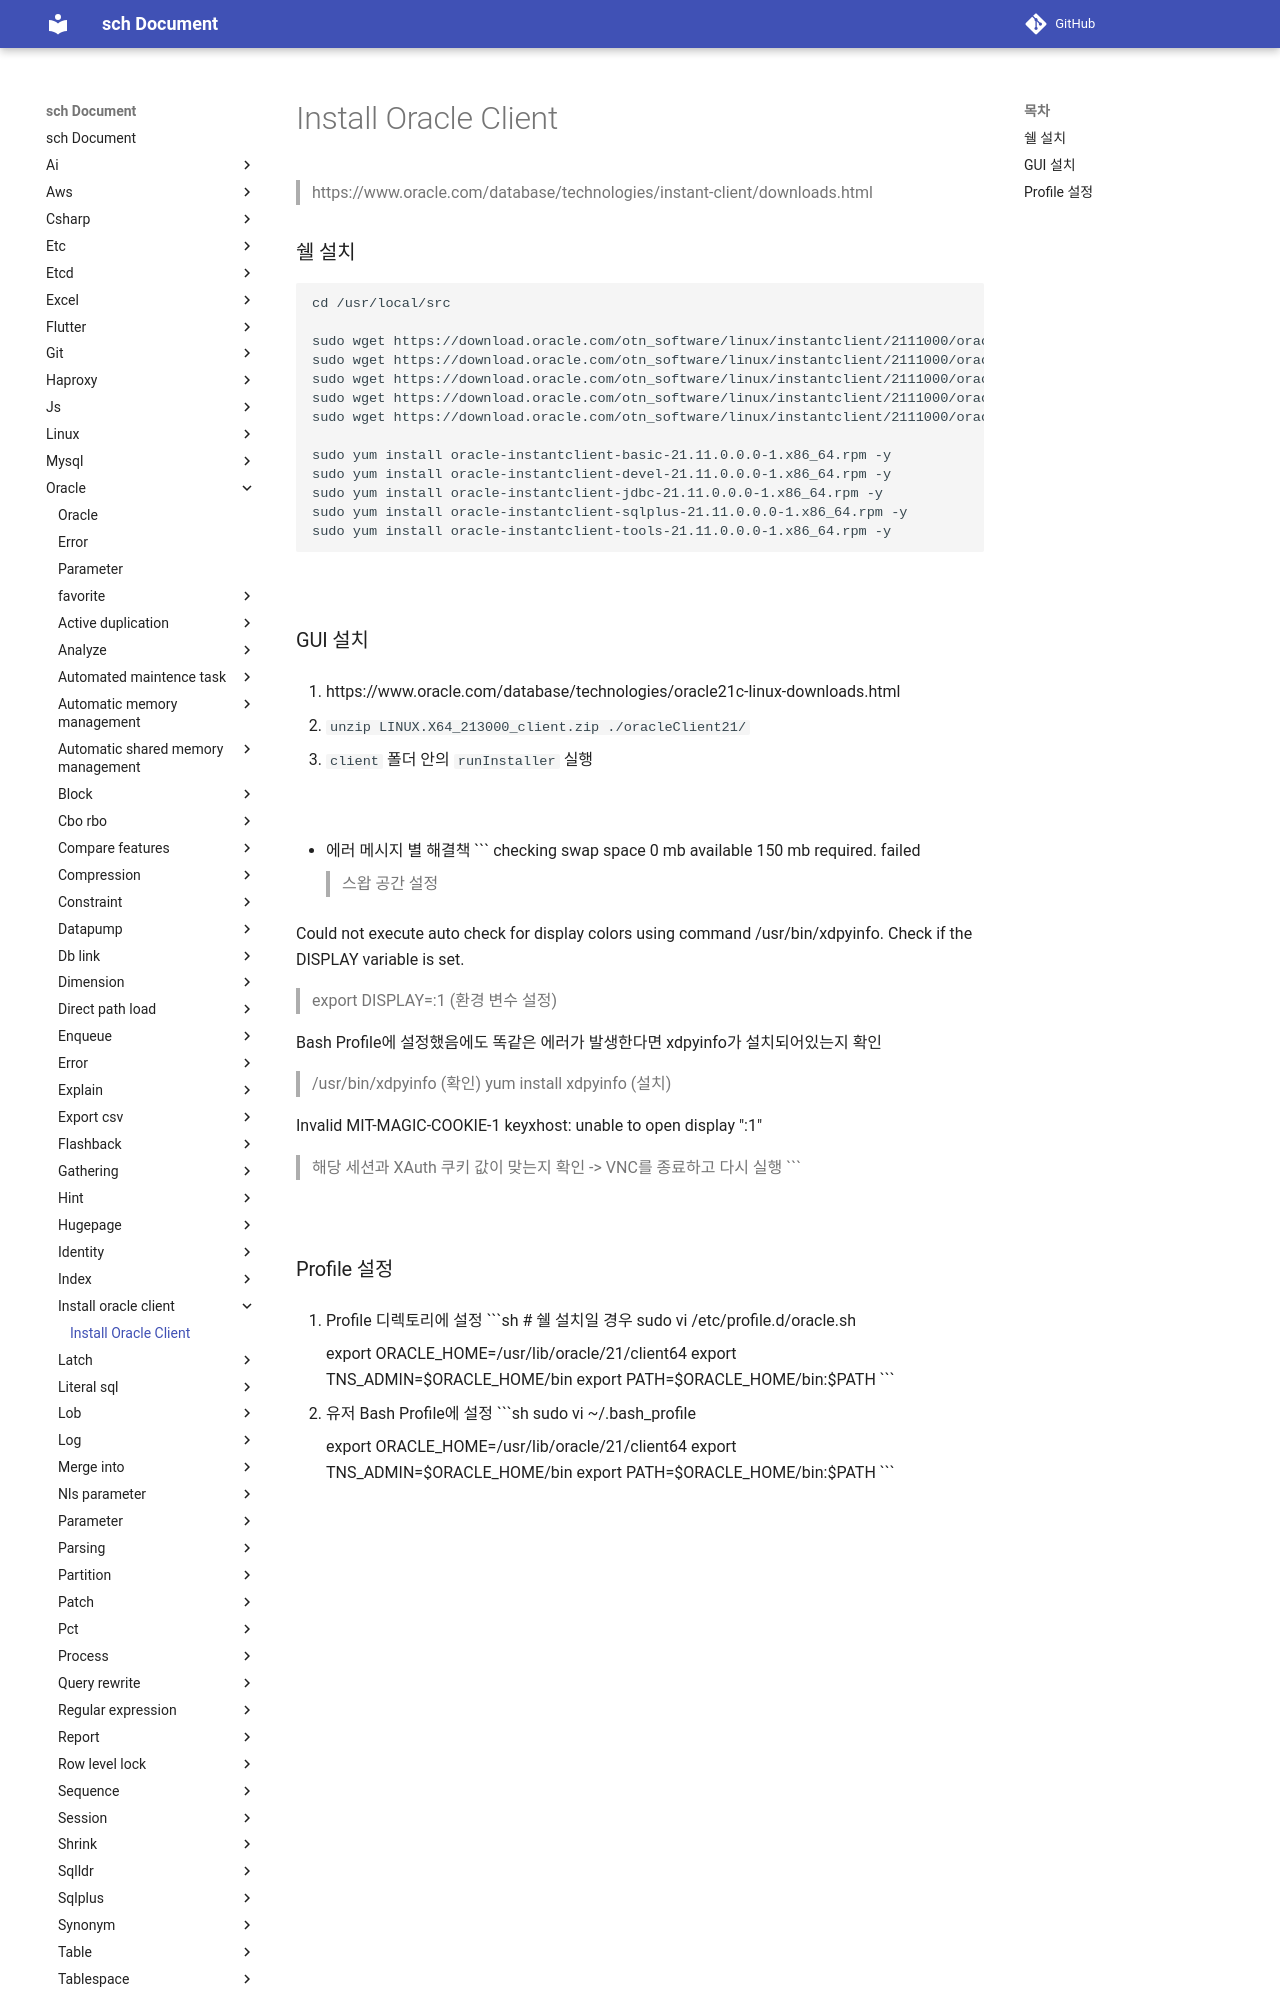

repository: sch6393/sch · page: oracle/install-oracle-client/index.html · generator: mkdocs

Install Oracle Client
===
>https://www.oracle.com/database/technologies/instant-client/downloads.html

### 쉘 설치
```sh
cd /usr/local/src

sudo wget https://download.oracle.com/otn_software/linux/instantclient/2111000/oracle-instantclient-basic-21.11.0.0.0-1.x86_64.rpm
sudo wget https://download.oracle.com/otn_software/linux/instantclient/2111000/oracle-instantclient-devel-21.11.0.0.0-1.x86_64.rpm
sudo wget https://download.oracle.com/otn_software/linux/instantclient/2111000/oracle-instantclient-jdbc-21.11.0.0.0-1.x86_64.rpm
sudo wget https://download.oracle.com/otn_software/linux/instantclient/2111000/oracle-instantclient-sqlplus-21.11.0.0.0-1.x86_64.rpm
sudo wget https://download.oracle.com/otn_software/linux/instantclient/2111000/oracle-instantclient-tools-21.11.0.0.0-1.x86_64.rpm

sudo yum install oracle-instantclient-basic-21.11.0.0.0-1.x86_64.rpm -y
sudo yum install oracle-instantclient-devel-21.11.0.0.0-1.x86_64.rpm -y
sudo yum install oracle-instantclient-jdbc-21.11.0.0.0-1.x86_64.rpm -y
sudo yum install oracle-instantclient-sqlplus-21.11.0.0.0-1.x86_64.rpm -y
sudo yum install oracle-instantclient-tools-21.11.0.0.0-1.x86_64.rpm -y
```

<br>

### GUI 설치
1. https://www.oracle.com/database/technologies/oracle21c-linux-downloads.html

1. `unzip LINUX.X64_213000_client.zip ./oracleClient21/`

1. `client` 폴더 안의 `runInstaller` 실행

<br>

* 에러 메시지 별 해결책
  ```
  checking swap space 0 mb available 150 mb required. failed
  > 스왑 공간 설정

  Could not execute auto check for display colors using command /usr/bin/xdpyinfo. Check if the DISPLAY variable is set.
  > export DISPLAY=:1 (환경 변수 설정)

  Bash Profile에 설정했음에도 똑같은 에러가 발생한다면 xdpyinfo가 설치되어있는지 확인
  > /usr/bin/xdpyinfo (확인)
  > yum  install xdpyinfo (설치)

  Invalid MIT-MAGIC-COOKIE-1 keyxhost: unable to open display ":1"
  > 해당 세션과 XAuth 쿠키 값이 맞는지 확인 -> VNC를 종료하고 다시 실행
  ```

<br>
